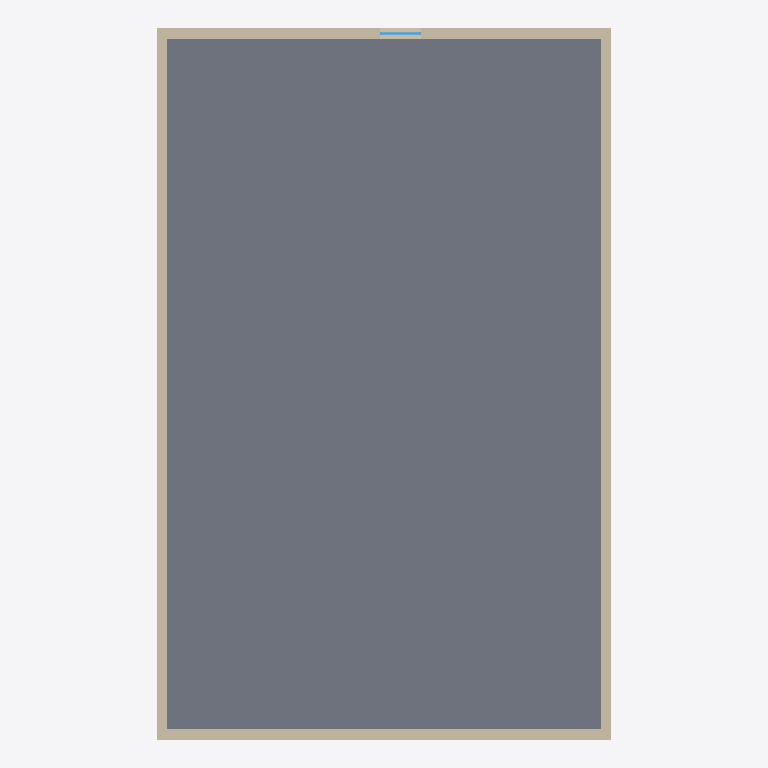
Plan cut of the same IFC building model at storey 'Podlaží 0' (level 0.00 m, cut at 1.40 m), seen from above with north up, elements coloured by IFC class: 4 walls (beige), 1 slab (grey), 1 window (light blue). Cut surfaces are drawn darker.
Extent 11.0 m × 17.2 m × 3.8 m (x, y, z). Storeys (2): Podlaží 0 at 0.00 m; Podlaží 2 at 3.25 m. Elements (8): 2 IfcWall, 2 IfcWallStandardCase, 2 IfcWindow, 1 IfcRoof, 1 IfcSlab.

HEADER;
FILE_DESCRIPTION(('ViewDefinition [CoordinationView_V2.0]'),'2;1');
FILE_NAME('BRICSCAD.ifc','2023-01-13T09:45:00',(''),(''),'BricsCAD BIM 23.1.05','BricsCAD BIM 23.1.05','');
FILE_SCHEMA(('IFC2X3'));
ENDSEC;
DATA;
#1=IFCPROJECT('0qFixkBnPES9$AA567njyQ',#2,'BRICSCAD',$,$,$,$,(#7),#13);
#21=IFCSITE('3wAhqo24X1aQIG$OYRvITh',#2,'Staveniště',$,$,#20,$,$,.ELEMENT.,$,$,$,$,$);
#259=IFCBUILDING('19Pde2njXEzwPmL6Tq8ulq',#2,'Budova-2',$,$,#26,$,$,.COMPLEX.,0.0,0.0,$);
#258=IFCBUILDINGSTOREY('0lm_4bVIXF3uV$Jk2cFpfk',#2,'Podlaží 0',$,$,#25,$,$,.COMPLEX.,0.0);
#262=IFCBUILDINGSTOREY('0J6bPa38X3SPHUw6EePeYd',#2,'Podlaží 2',$,$,#263,$,$,.COMPLEX.,3250.0);
#273=IFCSLAB('3HhA5BGu90ghgj2QCuWi9H',#2,$,$,$,#274,#277,$,$);
#251=IFCWALLSTANDARDCASE('0nnhV$9rb83RX0aFYbH5VS',#2,$,$,$,#252,#255,$);
#270=IFCWALL('0x3JpquX93ueAuaYbkmKEA',#2,$,$,$,#271,#272,$);
#23=IFCWALLSTANDARDCASE('1WdNXUDYDF7x6eQrJ4n3hj',#2,$,$,$,#24,#29,$);
#267=IFCWALL('3tMPzg7Rn03fYZx7Kwm7KI',#2,$,$,$,#268,#269,$);
#286=IFCWINDOW('09W0ILLfD26u6lBKenhXbt',#2,'Window_1x2',$,$,#287,#292,$,$,$);
ENDSEC;